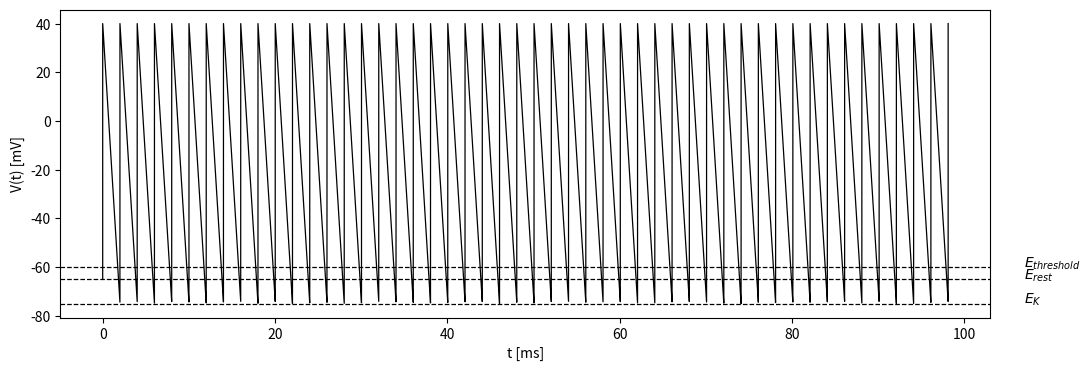

Here is the Python script that generated this plot:
# Integrate-and-Fire model
# [redacted]

# Import the required libraries
import matplotlib.pyplot as plt
import numpy as np
import random

# Define the variables and constants
v = -65
b = -65
E_threshold = -60
E_K = -75
t = 0
dt = 0.0001

# Define the differential equations
def dvdt(b, v):
	return b - v

# Data storage for plotting
v_his = []
b_his = []
t_his = []

while t < 100:
	if 0 < t < 100:
		v += dvdt(b, v) * dt + random.uniform(0,1)
		if v >= E_threshold:
			v = 40
			v_his.append(v)
			t_his.append(t)
			v = E_K
			t += 2
		else:
			v_his.append(v)
			t_his.append(t)
			t += dt
	else:	
		v = -65
		v_his.append(v)
		t_his.append(t)
		t += dt
	

plt.figure(figsize = (12, 4))
plt.plot(t_his, v_his, color = "black", linewidth = 0.9)
plt.xlabel("t [ms]")
plt.ylabel("V(t) [mV]")
plt.axhline(-60, linestyle = "--", color = "black", linewidth = 0.9)
plt.axhline(-65, linestyle = "--", color = "black", linewidth = 0.9)
plt.axhline(-75, linestyle = "--", color = "black", linewidth = 0.9)
plt.text(107, -60, r"$E_{threshold}$")
plt.text(107, -65, r"$E_{rest}$")
plt.text(107, -75, r"$E_K$")

#plt.ylim(-80, 50)
plt.show()
